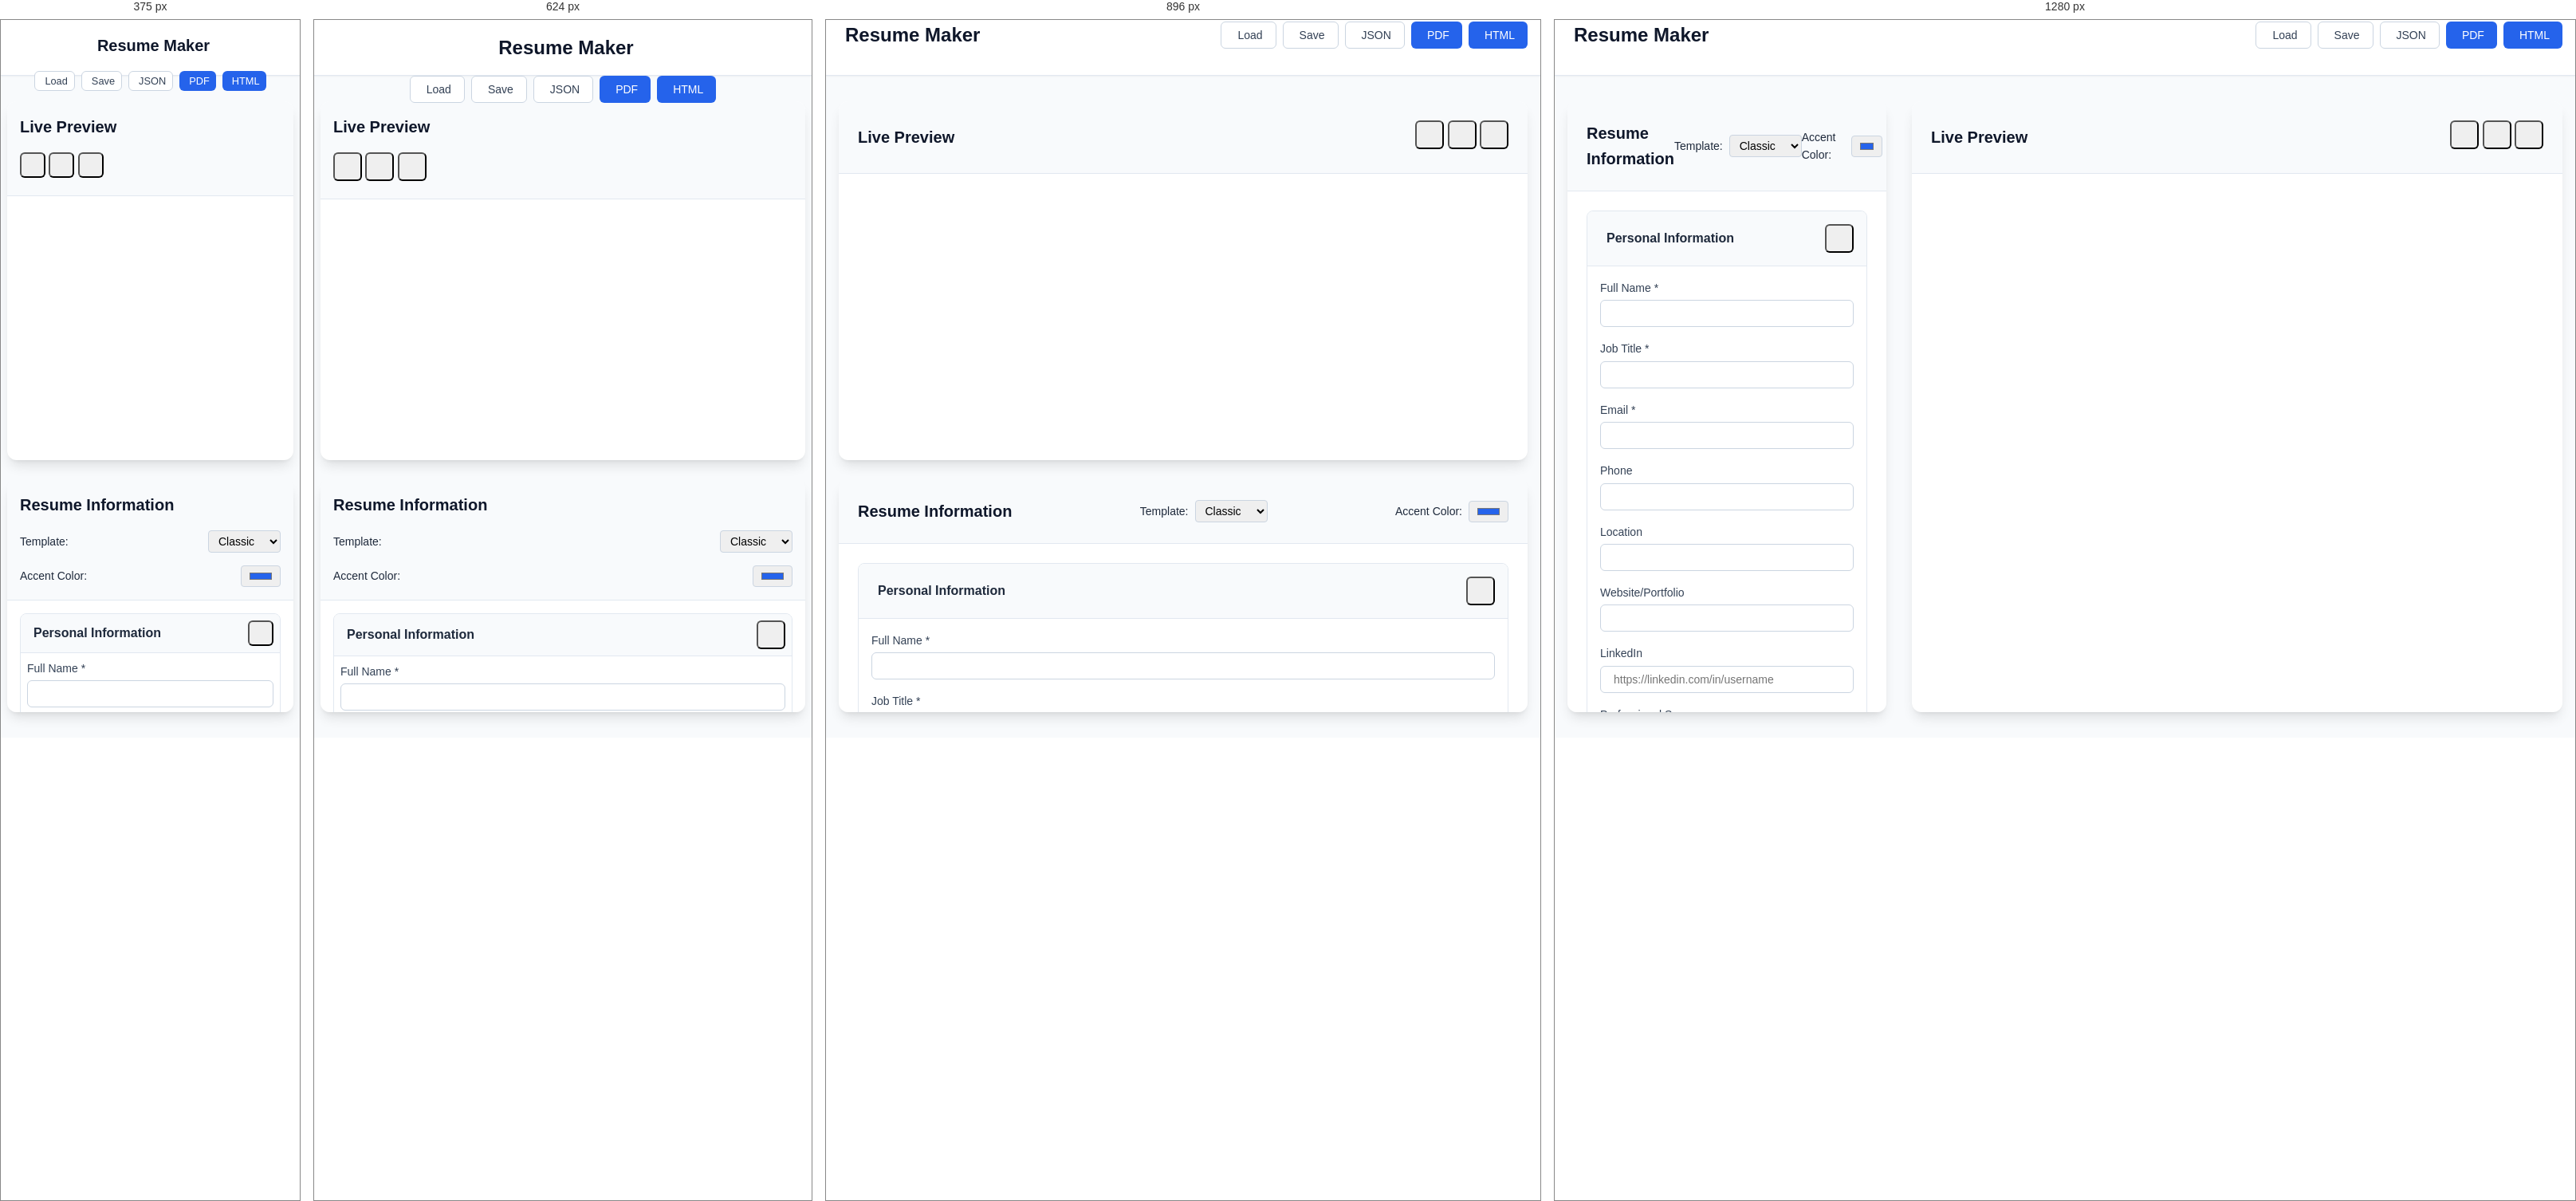
Rendered at 375 px, 624 px, 896 px and 1280 px, left to right.

<!-- file: index.html -->
<!DOCTYPE html>
<html lang="en">
<head>
    <meta charset="UTF-8">
    <meta name="viewport" content="width=device-width, initial-scale=1.0">
    <title>Resume Maker - Create Professional Resumes</title>
    <meta name="description" content="Create professional resumes with live preview, multiple templates, and download options">

    <!-- Google Fonts -->
    <link rel="preconnect" href="https://fonts.googleapis.com">
    <link rel="preconnect" href="https://fonts.gstatic.com" crossorigin>
    <link href="https://fonts.googleapis.com/css2?family=Inter:wght@300;400;500;600;700&family=Poppins:wght@300;400;500;600;700;800&family=Merriweather:wght@300;400;700&display=swap" rel="stylesheet">

    <!-- Font Awesome for icons -->
    <link rel="stylesheet" href="https://cdnjs.cloudflare.com/ajax/libs/font-awesome/6.4.0/css/all.min.css">

    <!-- Main Stylesheet -->
    <link rel="stylesheet" href="styles.css">

    <!-- Template Stylesheets -->
    <link rel="stylesheet" href="templates/classic.css" id="classic-template">
    <link rel="stylesheet" href="templates/modern.css" id="modern-template">
    <link rel="stylesheet" href="templates/creative.css" id="creative-template">

    <!-- HTML2PDF for PDF generation -->
    <script src="https://cdnjs.cloudflare.com/ajax/libs/html2pdf.js/0.10.1/html2pdf.bundle.min.js"></script>
</head>
<body>
    <!-- Header -->
    <header class="app-header">
        <div class="container">
            <div class="header-content">
                <h1 class="app-title">
                    <i class="fas fa-file-alt"></i>
                    Resume Maker
                </h1>
                <div class="header-actions">
                    <button id="loadData" class="btn btn-secondary" title="Load Resume Data">
                        <i class="fas fa-folder-open"></i>
                        Load
                    </button>
                    <button id="saveData" class="btn btn-secondary" title="Save Resume Data">
                        <i class="fas fa-save"></i>
                        Save
                    </button>
                    <button id="exportJSON" class="btn btn-secondary" title="Export as JSON">
                        <i class="fas fa-download"></i>
                        JSON
                    </button>
                    <button id="downloadPDF" class="btn btn-primary" title="Download as PDF">
                        <i class="fas fa-file-pdf"></i>
                        PDF
                    </button>
                    <button id="downloadHTML" class="btn btn-primary" title="Download as HTML">
                        <i class="fas fa-file-code"></i>
                        HTML
                    </button>
                </div>
            </div>
        </div>
    </header>

    <!-- Main Application -->
    <main class="app-main">
        <div class="container">
            <div class="app-layout">
                <!-- Left Panel - Form -->
                <div class="form-panel">
                    <div class="panel-header">
                        <h2>Resume Information</h2>
                        <div class="template-selector">
                            <label for="templateSelect">Template:</label>
                            <select id="templateSelect" class="template-select">
                                <option value="classic">Classic</option>
                                <option value="modern">Modern</option>
                                <option value="creative">Creative</option>
                            </select>
                        </div>
                        <div class="color-picker">
                            <label for="accentColor">Accent Color:</label>
                            <input type="color" id="accentColor" value="#2563eb">
                        </div>
                    </div>

                    <form id="resumeForm" class="resume-form">
                        <!-- Personal Information -->
                        <section class="form-section" data-section="personal">
                            <div class="section-header">
                                <h3><i class="fas fa-user"></i> Personal Information</h3>
                                <button type="button" class="btn-icon toggle-section" data-section="personal">
                                    <i class="fas fa-chevron-up"></i>
                                </button>
                            </div>
                            <div class="section-content">
                                <div class="form-group">
                                    <label for="fullName">Full Name *</label>
                                    <input type="text" id="fullName" name="fullName" required>
                                </div>
                                <div class="form-group">
                                    <label for="jobTitle">Job Title *</label>
                                    <input type="text" id="jobTitle" name="jobTitle" required>
                                </div>
                                <div class="form-group">
                                    <label for="email">Email *</label>
                                    <input type="email" id="email" name="email" required>
                                </div>
                                <div class="form-group">
                                    <label for="phone">Phone</label>
                                    <input type="tel" id="phone" name="phone">
                                </div>
                                <div class="form-group">
                                    <label for="location">Location</label>
                                    <input type="text" id="location" name="location">
                                </div>
                                <div class="form-group">
                                    <label for="website">Website/Portfolio</label>
                                    <input type="url" id="website" name="website">
                                </div>
                                <div class="form-group">
                                    <label for="linkedin">LinkedIn</label>
                                    <input type="url" id="linkedin" name="linkedin" placeholder="https://linkedin.com/in/username">
                                </div>
                                <div class="form-group">
                                    <label for="summary">Professional Summary</label>
                                    <textarea id="summary" name="summary" rows="4" placeholder="Brief summary of your professional background and key strengths..."></textarea>
                                </div>
                                <div class="form-group">
                                    <label for="photo">Photo</label>
                                    <div class="photo-upload">
                                        <input type="file" id="photo" name="photo" accept="image/*">
                                        <div class="photo-preview">
                                            <img id="photoPreview" src="" alt="Profile Photo">
                                            <button type="button" id="removePhoto" class="btn-icon">
                                                <i class="fas fa-times"></i>
                                            </button>
                                        </div>
                                    </div>
                                </div>
                            </div>
                        </section>

                        <!-- Experience Section -->
                        <section class="form-section" data-section="experience">
                            <div class="section-header">
                                <h3><i class="fas fa-briefcase"></i> Experience</h3>
                                <div class="section-actions">
                                    <button type="button" class="btn-icon toggle-section" data-section="experience">
                                        <i class="fas fa-chevron-up"></i>
                                    </button>
                                    <button type="button" class="btn-icon add-item" data-section="experience">
                                        <i class="fas fa-plus"></i>
                                    </button>
                                </div>
                            </div>
                            <div class="section-content" id="experienceList">
                                <!-- Experience items will be added here -->
                            </div>
                        </section>

                        <!-- Education Section -->
                        <section class="form-section" data-section="education">
                            <div class="section-header">
                                <h3><i class="fas fa-graduation-cap"></i> Education</h3>
                                <div class="section-actions">
                                    <button type="button" class="btn-icon toggle-section" data-section="education">
                                        <i class="fas fa-chevron-up"></i>
                                    </button>
                                    <button type="button" class="btn-icon add-item" data-section="education">
                                        <i class="fas fa-plus"></i>
                                    </button>
                                </div>
                            </div>
                            <div class="section-content" id="educationList">
                                <!-- Education items will be added here -->
                            </div>
                        </section>

                        <!-- Skills Section -->
                        <section class="form-section" data-section="skills">
                            <div class="section-header">
                                <h3><i class="fas fa-star"></i> Skills</h3>
                                <div class="section-actions">
                                    <button type="button" class="btn-icon toggle-section" data-section="skills">
                                        <i class="fas fa-chevron-up"></i>
                                    </button>
                                    <button type="button" class="btn-icon add-item" data-section="skills">
                                        <i class="fas fa-plus"></i>
                                    </button>
                                </div>
                            </div>
                            <div class="section-content" id="skillsList">
                                <!-- Skills items will be added here -->
                            </div>
                        </section>

                        <!-- Projects Section -->
                        <section class="form-section" data-section="projects">
                            <div class="section-header">
                                <h3><i class="fas fa-project-diagram"></i> Projects</h3>
                                <div class="section-actions">
                                    <button type="button" class="btn-icon toggle-section" data-section="projects">
                                        <i class="fas fa-chevron-up"></i>
                                    </button>
                                    <button type="button" class="btn-icon add-item" data-section="projects">
                                        <i class="fas fa-plus"></i>
                                    </button>
                                </div>
                            </div>
                            <div class="section-content" id="projectsList">
                                <!-- Projects items will be added here -->
                            </div>
                        </section>

                        <!-- Certifications Section -->
                        <section class="form-section" data-section="certifications">
                            <div class="section-header">
                                <h3><i class="fas fa-certificate"></i> Certifications</h3>
                                <div class="section-actions">
                                    <button type="button" class="btn-icon toggle-section" data-section="certifications">
                                        <i class="fas fa-chevron-up"></i>
                                    </button>
                                    <button type="button" class="btn-icon add-item" data-section="certifications">
                                        <i class="fas fa-plus"></i>
                                    </button>
                                </div>
                            </div>
                            <div class="section-content" id="certificationsList">
                                <!-- Certifications items will be added here -->
                            </div>
                        </section>

                        <!-- Languages Section -->
                        <section class="form-section" data-section="languages">
                            <div class="section-header">
                                <h3><i class="fas fa-language"></i> Languages</h3>
                                <div class="section-actions">
                                    <button type="button" class="btn-icon toggle-section" data-section="languages">
                                        <i class="fas fa-chevron-up"></i>
                                    </button>
                                    <button type="button" class="btn-icon add-item" data-section="languages">
                                        <i class="fas fa-plus"></i>
                                    </button>
                                </div>
                            </div>
                            <div class="section-content" id="languagesList">
                                <!-- Languages items will be added here -->
                            </div>
                        </section>
                    </form>
                </div>

                <!-- Right Panel - Preview -->
                <div class="preview-panel">
                    <div class="panel-header">
                        <h2>Live Preview</h2>
                        <div class="preview-actions">
                            <button id="zoomIn" class="btn-icon" title="Zoom In">
                                <i class="fas fa-search-plus"></i>
                            </button>
                            <button id="zoomOut" class="btn-icon" title="Zoom Out">
                                <i class="fas fa-search-minus"></i>
                            </button>
                            <button id="resetZoom" class="btn-icon" title="Reset Zoom">
                                <i class="fas fa-search"></i>
                            </button>
                        </div>
                    </div>
                    <div class="preview-container">
                        <div id="resumePreview" class="resume-preview">
                            <!-- Resume preview will be generated here -->
                        </div>
                    </div>
                </div>
            </div>
        </div>
    </main>

    <!-- Hidden file input for JSON import -->
    <input type="file" id="importFile" accept=".json" style="display: none;">

    <!-- Main JavaScript -->
    <script src="app.js"></script>
</body>
</html>


/* @media block from styles.css */
@media (max-width: 1024px) {
    .app-layout {
        grid-template-columns: 1fr;
        gap: var(--spacing-lg);
    }

    .form-panel {
        order: 2;
        max-height: 50vh;
    }

    .preview-panel {
        order: 1;
        height: 50vh;
    }

    .preview-container {
        padding: var(--spacing-md);
    }

    .resume {
        max-width: 100%;
        padding: 0.5in;
        font-size: 0.85rem;
    }
}

/* @media block from styles.css */
@media (max-width: 768px) {
    .container {
        padding: 0 var(--spacing-sm);
    }

    .header-content {
        flex-direction: column;
        gap: var(--spacing-md);
        padding: var(--spacing-md) 0;
    }

    .header-actions {
        flex-wrap: wrap;
        justify-content: center;
    }

    .panel-header {
        padding: var(--spacing-md);
        flex-direction: column;
        gap: var(--spacing-md);
        align-items: stretch;
    }

    .template-selector, .color-picker {
        justify-content: space-between;
    }

    .resume-form {
        padding: var(--spacing-md);
        gap: var(--spacing-md);
    }

    .section-header {
        padding: var(--spacing-sm);
    }

    .section-content {
        padding: var(--spacing-sm);
    }

    .resume {
        padding: 0.25in;
        font-size: 0.8rem;
    }

    .resume.classic h1,
    .resume.modern h1,
    .resume.creative h1 {
        font-size: 1.75rem;
    }
}

/* @media block from styles.css */
@media (max-width: 480px) {
    .app-title {
        font-size: 1.25rem;
    }

    .btn {
        padding: var(--spacing-xs) var(--spacing-sm);
        font-size: 0.8rem;
    }

    .btn-icon {
        width: 32px;
        height: 32px;
    }

    .resume {
        padding: 0.125in;
        font-size: 0.75rem;
    }

    .resume.classic h1,
    .resume.modern h1,
    .resume.creative h1 {
        font-size: 1.5rem;
    }
}